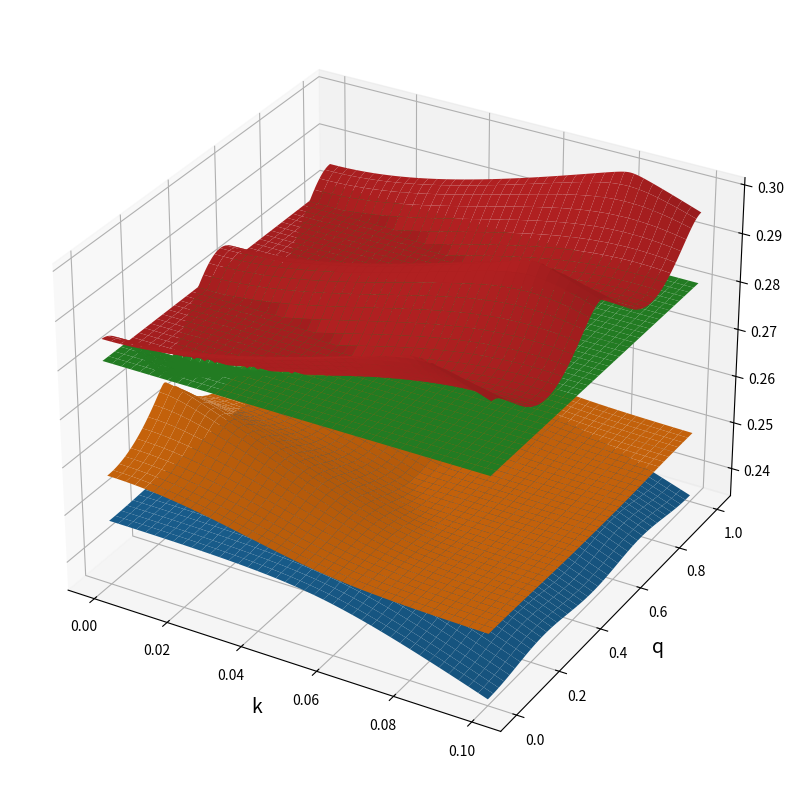
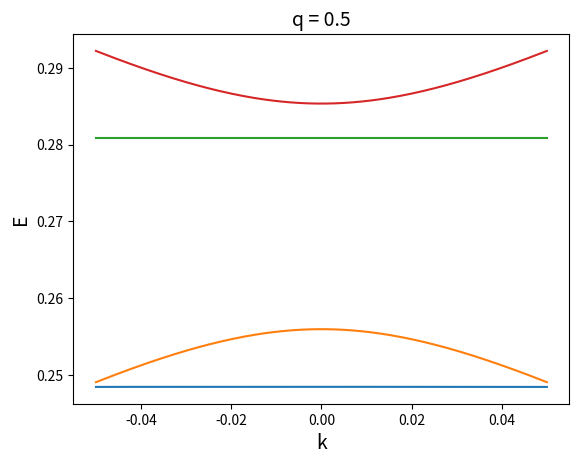

These figures' Python source, in order:
import numpy as np 
import scipy 
import scipy.linalg as sla 
import cmath 
import matplotlib.pyplot as plt 
from matplotlib import cm,colors 

##### ===========================================================================
##### FUNCTION: Hamiltonian of 2D photonic crystal slab bilayer with 
##### kx = ky = k, qx = qy = q 
def Hamiltonian(k,q,omega1,eta1,v1,U1,W1,alpha1,omega2,eta2,v2,U2,W2,alpha2,V):
    Hamiltonian = np.zeros((8,8),dtype=complex)

    U1p = U1*(1+alpha1)
    U1m = U1*(1-alpha1)
    U2p = U2*(1+alpha2)
    U2m = U2*(1-alpha2)

    K = 2.0*np.pi 

    ### Block (1,1)
    Hamiltonian[0,0] = omega1 + eta1 + v1*k 
    Hamiltonian[0,1] = W1 
    Hamiltonian[0,2] = W1 
    Hamiltonian[0,3] = U1p 

    Hamiltonian[1,0] = W1
    Hamiltonian[1,1] = omega1 - eta1 
    Hamiltonian[1,2] = U1m 
    Hamiltonian[1,3] = W1 

    Hamiltonian[2,0] = W1 
    Hamiltonian[2,1] = U1m 
    Hamiltonian[2,2] = omega1 - eta1 
    Hamiltonian[2,3] = W1 

    Hamiltonian[3,0] = U1p 
    Hamiltonian[3,1] = W1 
    Hamiltonian[3,2] = W1 
    Hamiltonian[3,3] = omega1 + eta1 - v1*k 

    ### Block (1,2)
    Hamiltonian[0,4] = V*cmath.exp(-1j*q*K)
    Hamiltonian[1,5] = V
    Hamiltonian[2,6] = V 
    Hamiltonian[3,7] = V*cmath.exp(1j*q*K) 

    ### Block (2,1)
    Hamiltonian[4,0] = V*cmath.exp(1j*q*K)
    Hamiltonian[5,1] = V 
    Hamiltonian[6,2] = V
    Hamiltonian[7,3] = V*cmath.exp(-1j*q*K)

    ### Block (2,2)
    Hamiltonian[4,4] = omega2 + eta2 + v2*k 
    Hamiltonian[4,5] = W2 
    Hamiltonian[4,6] = W2 
    Hamiltonian[4,7] = U2p 

    Hamiltonian[5,4] = W2
    Hamiltonian[5,5] = omega2 - eta2 
    Hamiltonian[5,6] = U2m 
    Hamiltonian[5,7] = W2 

    Hamiltonian[6,4] = W2 
    Hamiltonian[6,5] = U2m 
    Hamiltonian[6,6] = omega2 - eta2 
    Hamiltonian[6,7] = W2 

    Hamiltonian[7,4] = U2p 
    Hamiltonian[7,5] = W2 
    Hamiltonian[7,6] = W2 
    Hamiltonian[7,7] = omega2 + eta2 - v2*k 

    return Hamiltonian 

##### ============================================================================
##### The parameters of the calculations 
omega = 0.29780940 
eta = 0.003 
v = 0.317
U = -0.01536996
W = 0.00146639
alpha = -0.05

pomega = 0.0 
omega1 = omega*(1 + pomega)
omega2 = omega*(1 - pomega)

v1 = v 
v2 = v 

pU = -0.05
U1 = U*(1+pU)
U2 = U*(1-pU)

pW = 0.05
W1 = W*(1+pW)
W2 = W*(1-pW)

eta1 = eta 
eta2 = eta 
alpha1 = alpha 
alpha2 = alpha 

d0 = 0.35 
dist = 0.10
V0 = 0.040
V = V0*np.exp(-dist/d0)


##### ============================================================================
##### The band structure in 3D plot 
### The array of intrinsic momenta k
Nk = 201
Kmax = 0.1
k_array = np.linspace(0.0,Kmax,Nk)
dk = (k_array.max() - k_array.min())/(Nk-1)

### The array of synthetic momenta q 
Nq = 201
q_array = np.linspace(0.0,1.0,Nq)
dq = (q_array.max() - q_array.min())/(Nq-1)

### The array of energy 
Energy_array = np.zeros((Nk,Nq,8))

##### We scan over the intrinsic and the synthetic momenta 
for ik in range(Nk):
    ### The genuine momentum 
    k = k_array[ik] 

    for iq in range(Nq):
        ### The synthetic momentum 
        q = q_array[iq]

        ### The Hamiltonian 
        H = Hamiltonian(k,q,omega1,eta1,v1,U1,W1,alpha1,omega2,eta2,v2,U2,W2,alpha2,V) 

        ### Diagonalize the Hamiltonian
        E,states = sla.eigh(H)

        ### We save the energy eigenvalues to the array Energy_array
        Energy_array[ik,iq,:] = E 

### Plot the energy band structures (3D)
# The arrays of domains and colormap
X,Y = np.meshgrid(k_array,q_array)

fig,ax = plt.subplots(subplot_kw={'projection':'3d'},figsize=(12,10))
ax.plot_surface(X,Y,Energy_array[:,:,0].T)
ax.plot_surface(X,Y,Energy_array[:,:,1].T)
ax.plot_surface(X,Y,Energy_array[:,:,2].T)
ax.plot_surface(X,Y,Energy_array[:,:,3].T)
ax.set_xlabel('k',fontsize=14)
ax.set_ylabel('q',fontsize=14)
#plt.show()
#plt.close() 


##### ==============================================================================
##### The band structure along k for q = 0.5
### The value of q 
q = 0.5 

### The array of k 
Nk = 201 
Kmax = 0.05
k_array = np.linspace(-Kmax,Kmax,Nk)

### The array of energy 
Energy_array = np.zeros((Nk,8))

### We scan over the range of k 
for ik in range(Nk):
    # The genuine momentum k 
    k = k_array[ik]

    # The Hamiltonian 
    H = Hamiltonian(k,q,omega1,eta1,v1,U1,W1,alpha1,omega2,eta2,v2,U2,W2,alpha2,V)

    # The energy eigenvalues 
    E,states = sla.eigh(H)

    # The array of energy 
    Energy_array[ik,:] = E 

### Plot the dispersion curve at q = 0.5
fig,ax = plt.subplots()
ax.plot(k_array,Energy_array[:,0])
ax.plot(k_array,Energy_array[:,1])
ax.plot(k_array,Energy_array[:,2])
ax.plot(k_array,Energy_array[:,3])
ax.set_xlabel('k',fontsize=14)
ax.set_ylabel('E',fontsize=14)
ax.set_title('q = '+str(q),fontsize=14)
#plt.show()
#plt.close()

##### =============================================================================
##### The band structure along q for fixed k 
### The value of k 
k = 0.00

### The array of q 
Nq = 201 
q_array = np.linspace(0.0,1.0,Nq)

### The array of energy 
Energy_array = np.zeros((Nq,8))

### We scan over the values of q 
for iq in range(Nq):
    # The synthetic momentum 
    q = q_array[iq]

    # The Hamiltonian 
    H = Hamiltonian(k,q,omega1,eta1,v1,U1,W1,alpha1,omega2,eta2,v2,U2,W2,alpha2,V)

    # The energy eigenvalues 
    E,states = sla.eigh(H)

    # The array of energy 
    Energy_array[iq,:] = E 

### Plot the dispersion curve at k 
fig,ax = plt.subplots()
ax.plot(q_array,Energy_array[:,0])
ax.plot(q_array,Energy_array[:,1])
ax.plot(q_array,Energy_array[:,2])
ax.plot(q_array,Energy_array[:,3])
ax.set_xlabel('q',fontsize=14)
ax.set_ylabel('E',fontsize=14)
ax.set_title('k = '+str(k),fontsize=14)
plt.show()
plt.close()